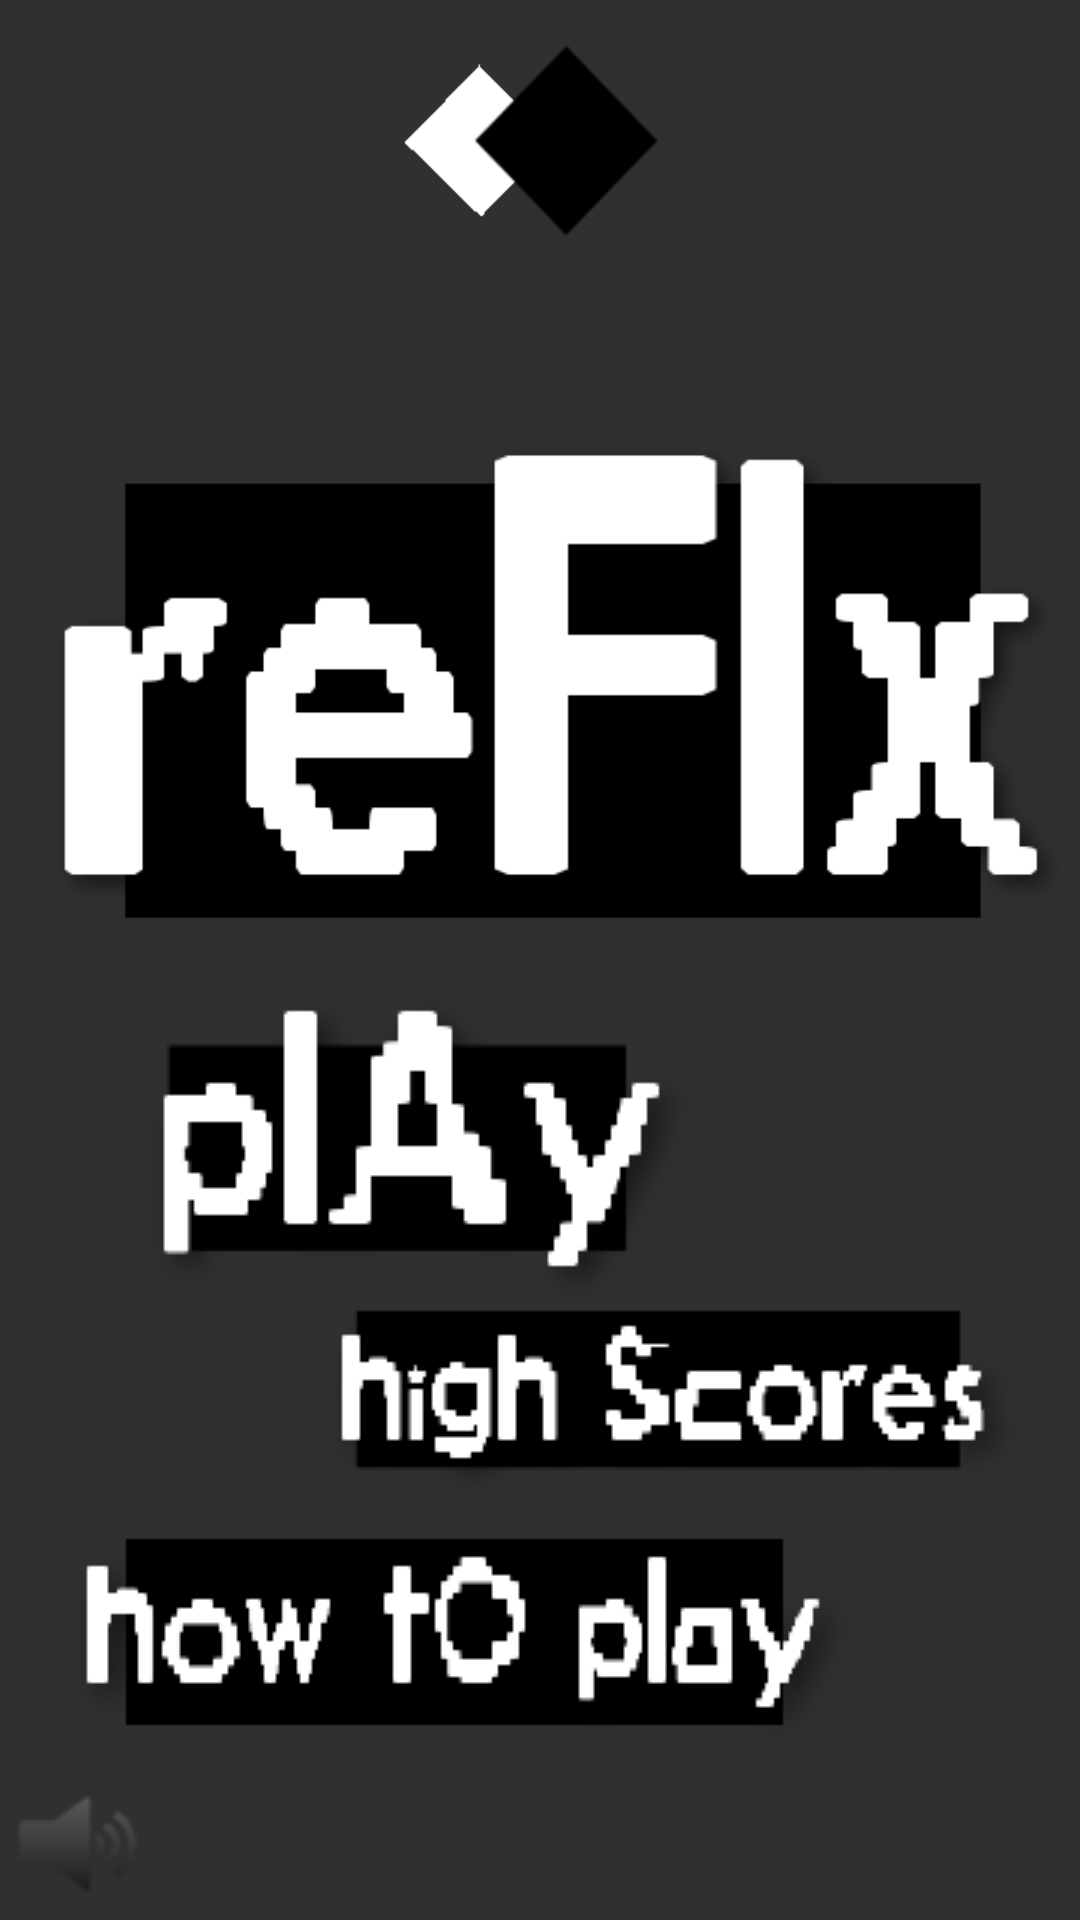

This screen was rendered from an Android layout file. Write that file and the resources it references.
<!-- AndroidManifest.xml: application theme AppTheme -->
<!-- res/layout/titlescreen.xml -->
<?xml version="1.0" encoding="utf-8"?>
<FrameLayout xmlns:android="http://schemas.android.com/apk/res/android"
    xmlns:app="http://schemas.android.com/apk/res-auto"
    android:orientation="vertical" android:layout_width="match_parent"
    android:layout_height="match_parent"
    android:weightSum="1"
    android:gravity="bottom">

    <ImageView
        android:layout_width="616dp"
        android:layout_height="616dp"
        android:id="@+id/back"
        android:layout_alignParentTop="true"
        android:layout_toStartOf="@+id/scorebutton" />

    <RelativeLayout
        android:layout_width="wrap_content"
        android:layout_height="wrap_content">

        <ImageView
            android:id="@+id/imageView2"
            android:layout_width="100dp"
            android:layout_height="100dp"
            android:layout_alignParentTop="true"
            android:layout_centerHorizontal="true"
            android:src="@drawable/design" />

        <ImageView
            android:id="@+id/imageView"
            android:layout_width="match_parent"
            android:layout_height="346dp"
            android:layout_gravity="center_horizontal"
            android:src="@drawable/logo5"
            android:layout_above="@+id/scorebutton"
            android:layout_alignParentStart="true" />

        <ImageButton
            android:id="@+id/startbutton"
            android:layout_width="270dp"
            android:layout_height="wrap_content"
            android:layout_gravity="center_horizontal"
            android:background="@null"
            android:onClick="playClick"
            android:src="@drawable/playimage2"
            android:layout_marginBottom="73dp"
            android:layout_alignBottom="@+id/scorebutton"
            android:layout_alignParentStart="true" />

        <ImageButton
            android:id="@+id/soundbutton"
            android:layout_width="51dp"
            android:layout_height="wrap_content"
            android:layout_alignParentBottom="true"
            android:layout_alignParentStart="true"
            android:adjustViewBounds="true"
            android:background="@null"
            android:baselineAlignBottom="false"
            android:clickable="false"
            android:onClick="changeSound"
            android:src="@drawable/sound" />

        <ImageButton
            android:id="@+id/scorebutton"
            android:layout_width="270dp"
            android:layout_height="wrap_content"
            android:layout_gravity="center_horizontal"
            android:background="@null"
            android:onClick="scoreClick"
            app:srcCompat="@drawable/highscore"
            android:layout_above="@+id/soundbutton"
            android:layout_alignParentEnd="true"
            android:layout_marginBottom="75dp" />

        <ImageButton
            android:id="@+id/htpbutton"
            android:layout_width="wrap_content"
            android:background="@null"
            android:layout_height="wrap_content"
            android:onClick="howToPlay"
            app:srcCompat="@drawable/howtoplay2"
            android:layout_above="@+id/soundbutton"
            android:layout_alignParentStart="true" />

    </RelativeLayout>

</FrameLayout>
<!-- resources referenced by this layout -->
<resources>
  <!-- drawable design: png bitmap (drawable, 4090 bytes) -->
  <!-- drawable highscore: png bitmap (drawable, 3962 bytes) -->
  <!-- drawable howtoplay2: png bitmap (drawable, 4666 bytes) -->
  <!-- drawable logo5: png bitmap (drawable, 8964 bytes) -->
  <!-- drawable playimage2: png bitmap (drawable, 4793 bytes) -->
  <!-- drawable sound: png bitmap (drawable, 1668 bytes) -->
  <style name="AppTheme" parent="Theme.AppCompat.NoActionBar">
          
          <item name="colorPrimary">@color/colorPrimary</item>
          <item name="colorPrimaryDark">@color/colorPrimaryDark</item>
          <item name="colorAccent">@color/colorAccent</item>
      </style>
  <!-- not gathered from this repository: default colours our renderer supplied (Android Studio template values) -->
  <color name="colorPrimary">#FF6200EE</color>
  <color name="colorPrimaryDark">#FF3700B3</color>
  <color name="colorAccent">#FF03DAC5</color>
</resources>
